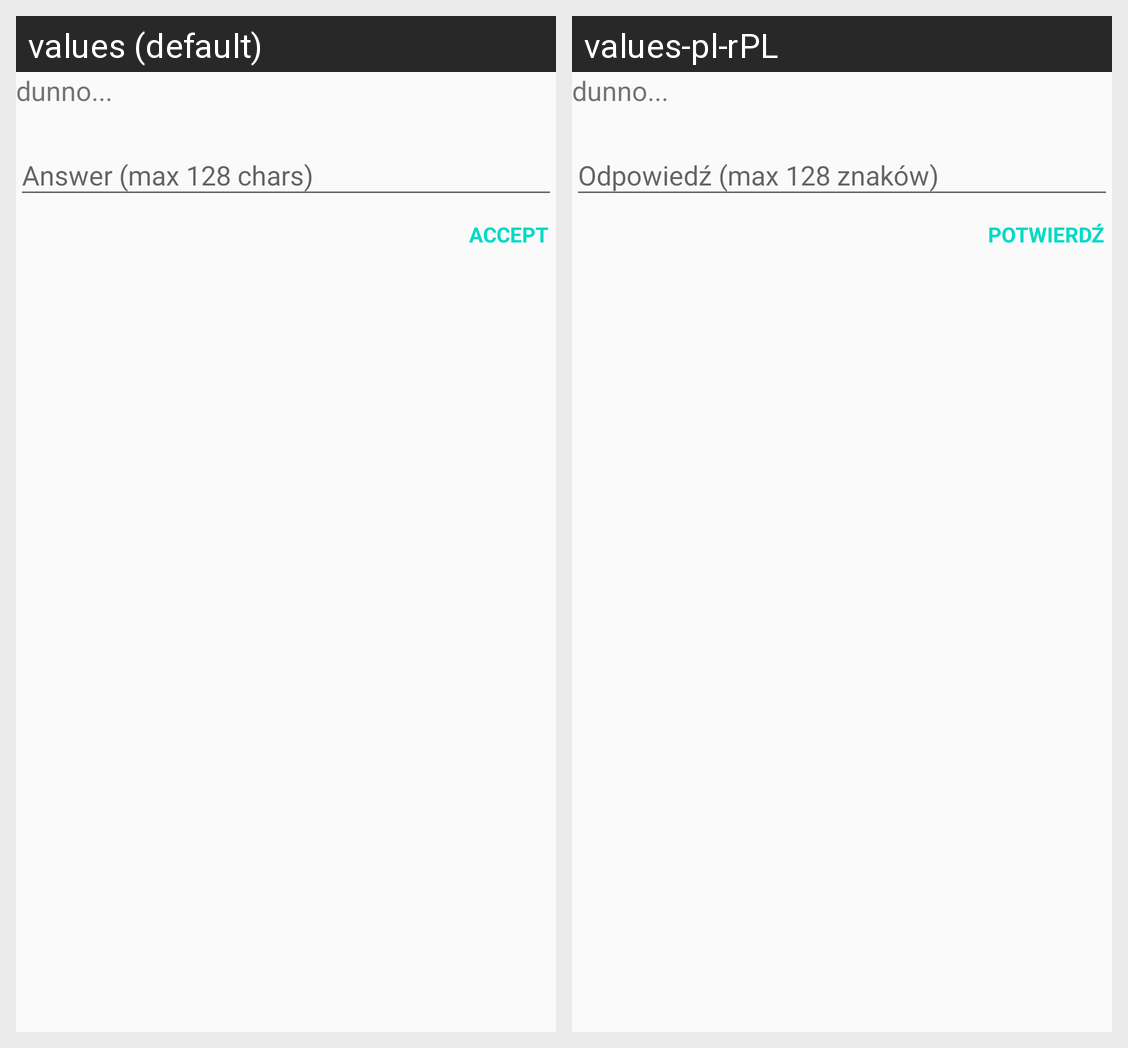

The Android screen above is rendered under two locales of the same app. Produce the string resources it draws, with the default and per-locale values.
Android screen res/layout/custom_dialog_add_answer.xml rendered under 2 locales, left to right: values (default), values-pl-rPL. Device: Nexus 5 (rendered at 1080×1920; each locale shown at half size, 540×960, under a caption strip naming it); theme AppTheme.
Strings drawn on this screen, with the default value and each locale's value (text and hints the layout hard-codes, and strings that could not be matched under every locale, appear in the picture but are not listed):

dunno
  values: dunno...
  values-pl-rPL: dunno...  [not translated; the default value is used]

answer_max_128
  values: Answer (max 128 chars)
  values-pl-rPL: Odpowiedź (max 128 znaków)

accept
  values: Accept
  values-pl-rPL: Potwierdź
